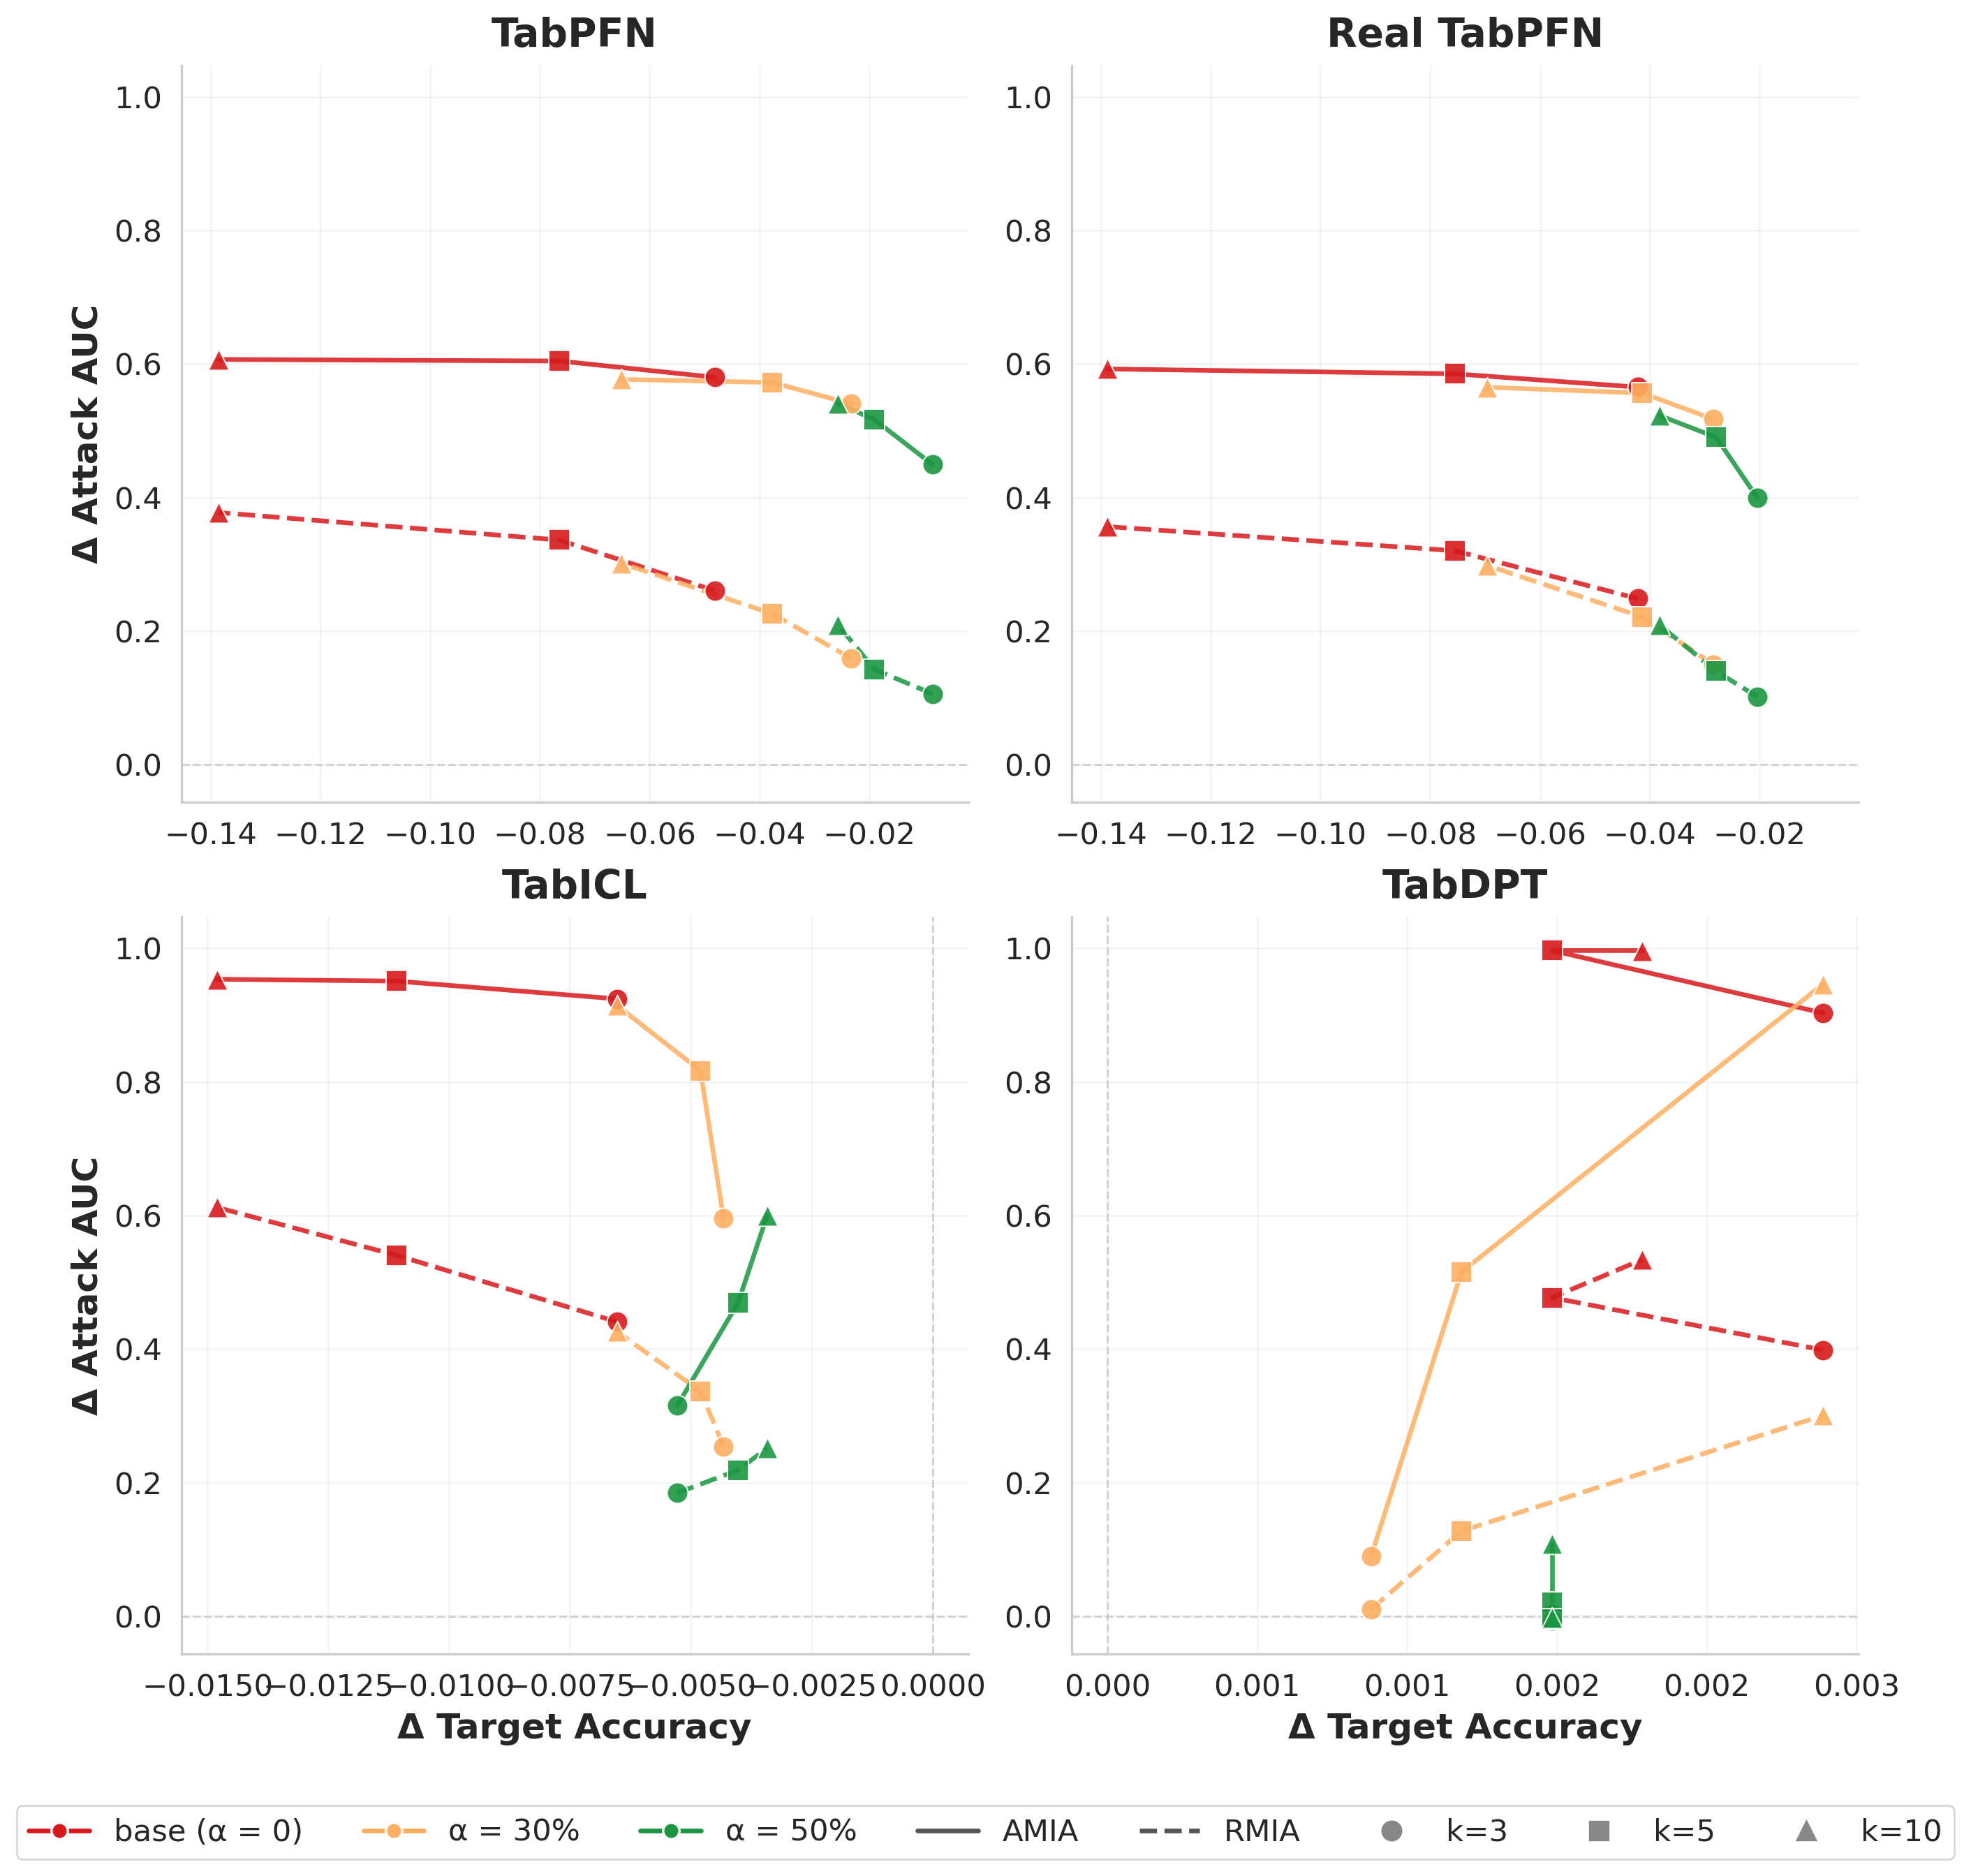

The file beside this chart, header and first rows:
model_label, defense_key, k, alpha, accuracy_drop, amia_auc_reduction, rmia_auc_reduction, n_datasets
Real TabPFN, highrisk_label_kanon_k10, 10, base, 0.1388, 0.5924, 0.3565, 2
Real TabPFN, highrisk_label_kanon_k10_a30, 10, a30, 0.06964, 0.5651, 0.2983, 2
Real TabPFN, highrisk_label_kanon_k10_a50, 10, a50, 0.03824, 0.5228, 0.2091, 2
Real TabPFN, highrisk_label_kanon_k3, 3, base, 0.04219, 0.5653, 0.2487, 2
Real TabPFN, highrisk_label_kanon_k3_a30, 3, a30, 0.02839, 0.5172, 0.15, 2
Real TabPFN, highrisk_label_kanon_k3_a50, 3, a50, 0.02039, 0.3995, 0.1016, 2
Real TabPFN, highrisk_label_kanon_k5, 5, base, 0.07554, 0.5852, 0.3203, 2
Real TabPFN, highrisk_label_kanon_k5_a30, 5, a30, 0.04134, 0.5564, 0.2212, 2
Real TabPFN, highrisk_label_kanon_k5_a50, 5, a50, 0.02789, 0.4901, 0.1401, 2
TabDPT, highrisk_label_kanon_k10, 10, base, -0.001784, 0.9967, 0.5342, 2
TabDPT, highrisk_label_kanon_k10_a30, 10, a30, -0.002387, 0.9463, 0.3007, 2
TabDPT, highrisk_label_kanon_k10_a50, 10, a50, -0.001483, 0.1084, -0.002237, 2
TabDPT, highrisk_label_kanon_k3, 3, base, -0.002387, 0.9033, 0.3988, 2
TabDPT, highrisk_label_kanon_k3_a30, 3, a30, -0.0008802, 0.09057, 0.01074, 2
TabDPT, highrisk_label_kanon_k3_a50, 3, a50, -0.001483, 0.003719, -0.006056, 2
TabDPT, highrisk_label_kanon_k5, 5, base, -0.001483, 0.9968, 0.4772, 2
TabDPT, highrisk_label_kanon_k5_a30, 5, a30, -0.001182, 0.5156, 0.1279, 2
TabDPT, highrisk_label_kanon_k5_a50, 5, a50, -0.001483, 0.02062, -0.00426, 2
TabICL, highrisk_label_kanon_k10, 10, base, 0.0148, 0.9538, 0.6123, 2
TabICL, highrisk_label_kanon_k10_a30, 10, a30, 0.00653, 0.9146, 0.4261, 2
TabICL, highrisk_label_kanon_k10_a50, 10, a50, 0.003422, 0.6, 0.2517, 2
TabICL, highrisk_label_kanon_k3, 3, base, 0.00653, 0.9244, 0.441, 2
TabICL, highrisk_label_kanon_k3_a30, 3, a30, 0.004322, 0.5957, 0.2546, 2
TabICL, highrisk_label_kanon_k3_a50, 3, a50, 0.00528, 0.3157, 0.1848, 2
TabICL, highrisk_label_kanon_k5, 5, base, 0.01109, 0.951, 0.5405, 2
TabICL, highrisk_label_kanon_k5_a30, 5, a30, 0.004801, 0.8169, 0.3372, 2
TabICL, highrisk_label_kanon_k5_a50, 5, a50, 0.004022, 0.4694, 0.219, 2
TabPFN, highrisk_label_kanon_k10, 10, base, 0.1386, 0.6067, 0.3776, 2
TabPFN, highrisk_label_kanon_k10_a30, 10, a30, 0.06514, 0.5769, 0.3016, 2
TabPFN, highrisk_label_kanon_k10_a50, 10, a50, 0.02564, 0.5408, 0.2094, 2
TabPFN, highrisk_label_kanon_k3, 3, base, 0.04814, 0.58, 0.2606, 2
TabPFN, highrisk_label_kanon_k3_a30, 3, a30, 0.02324, 0.5402, 0.1593, 2
TabPFN, highrisk_label_kanon_k3_a50, 3, a50, 0.008438, 0.4495, 0.1061, 2
TabPFN, highrisk_label_kanon_k5, 5, base, 0.07644, 0.6044, 0.3364, 2
TabPFN, highrisk_label_kanon_k5_a30, 5, a30, 0.03764, 0.5723, 0.2261, 2
TabPFN, highrisk_label_kanon_k5_a50, 5, a50, 0.01904, 0.5166, 0.1428, 2
